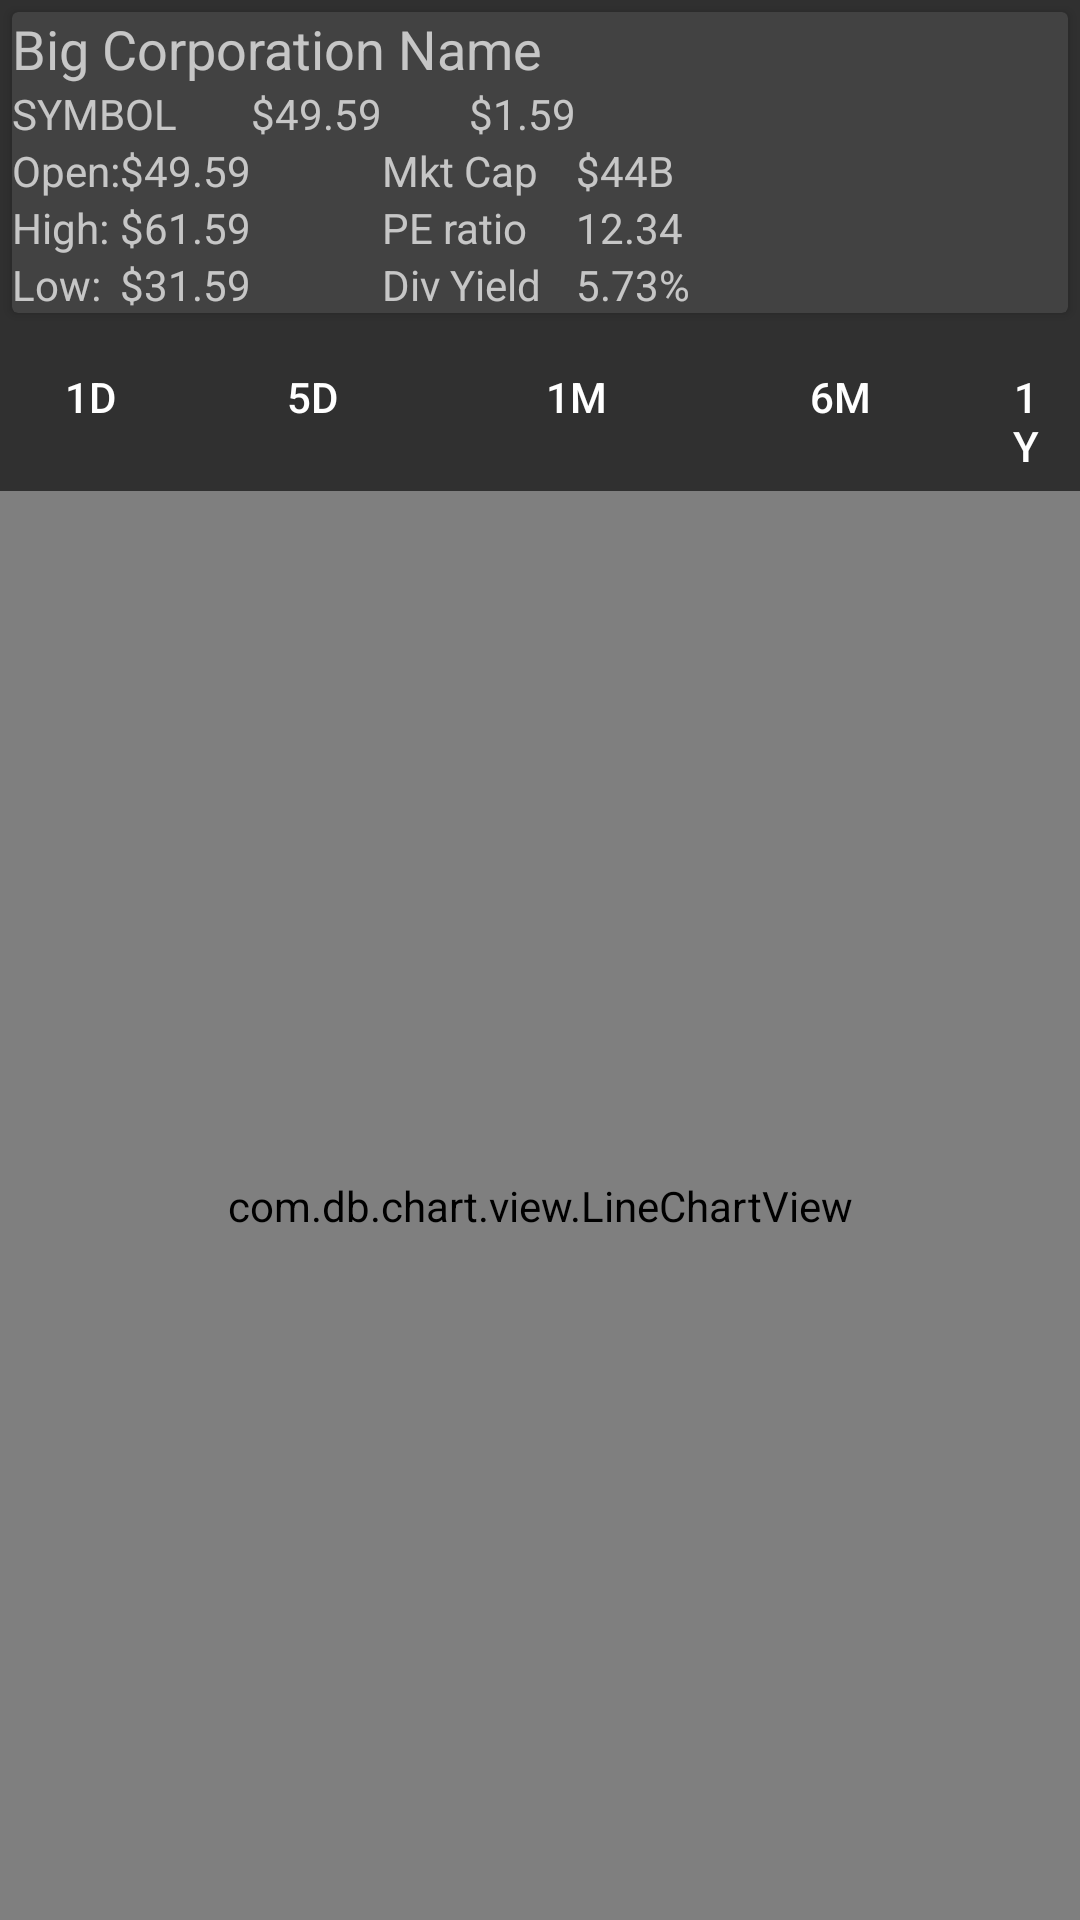

The Android layout XML behind this screen, and the referenced resources:
<!-- AndroidManifest.xml: application theme AppTheme -->
<!-- res/layout/activity_detail.xml -->
<?xml version="1.0" encoding="utf-8"?>
<FrameLayout xmlns:android="http://schemas.android.com/apk/res/android"
        android:layout_width="match_parent"
        android:layout_height="match_parent">

    <LinearLayout
        android:orientation="vertical"
        android:layout_width="match_parent"
        android:layout_height="match_parent"
        android:layout_gravity="center_horizontal|top">

        <android.support.v7.widget.CardView
            android:layout_width="match_parent"
            android:layout_height="wrap_content"
            android:id="@+id/details_card"
            android:padding="12dp"
            style="@style/CardView.Dark"
            android:layout_margin="4dp"
            android:elevation="8dp"
            android:layout_gravity="center_horizontal">

            <GridLayout
                android:layout_width="match_parent"
                android:layout_height="wrap_content"
                android:id="@+id/details_grid"
                android:columnCount="5">

                <TextView
                    android:layout_width="wrap_content"
                    android:layout_height="wrap_content"
                    android:id="@+id/name"
                    android:layout_alignParentTop="true"
                    android:textSize="18sp"
                    android:text="Big Corporation Name"
                    android:layout_columnSpan="4"
                    android:layout_row="0" />

                <TextView
                    android:layout_width="wrap_content"
                    android:layout_height="wrap_content"
                    android:id="@+id/symbol"
                    android:layout_below="@+id/name"
                    android:text="SYMBOL"
                    android:layout_row="1"
                    android:layout_columnSpan="2"
                    android:layout_column="0" />

                <TextView
                    android:layout_width="wrap_content"
                    android:layout_height="wrap_content"
                    android:id="@+id/price"
                    android:text="$49.59"
                    android:textSize="14sp"
                    android:layout_alignTop="@+id/symbol"
                    android:layout_centerHorizontal="true"
                    android:layout_row="1" />


                <TextView
                    android:layout_width="wrap_content"
                    android:layout_height="wrap_content"
                    android:id="@+id/change"
                    android:text="$1.59"
                    android:textSize="14sp"
                    android:layout_alignTop="@+id/price"
                    android:layout_toRightOf="@+id/price"
                    android:layout_toEndOf="@+id/price"
                    android:layout_marginLeft="29dp"
                    android:layout_marginStart="29dp"
                    android:layout_row="1" />

                <TextView
                    android:layout_width="wrap_content"
                    android:layout_height="wrap_content"
                    android:text="Open:"
                    android:id="@+id/open_label"
                    android:layout_centerVertical="true"
                    android:layout_alignParentLeft="true"
                    android:layout_alignParentStart="true"
                    android:layout_row="2"
                    android:layout_column="0" />

                <TextView
                    android:layout_width="wrap_content"
                    android:layout_height="wrap_content"
                    android:id="@+id/open"
                    android:text="$49.59"
                    android:layout_below="@+id/symbol"
                    android:layout_toRightOf="@+id/symbol"
                    android:layout_toEndOf="@+id/symbol"
                    android:layout_row="2"
                    android:layout_column="1" />

                <TextView
                    android:layout_width="wrap_content"
                    android:layout_height="wrap_content"
                    android:text="High:"
                    android:id="@+id/high_label"
                    android:layout_above="@+id/low"
                    android:layout_alignParentLeft="true"
                    android:layout_alignParentStart="true"
                    android:layout_column="0"
                    android:layout_row="4" />

                <TextView
                    android:layout_width="wrap_content"
                    android:layout_height="wrap_content"
                    android:id="@+id/high"
                    android:text="$61.59"
                    android:layout_below="@+id/open"
                    android:layout_alignLeft="@+id/open"
                    android:layout_alignStart="@+id/open"
                    android:layout_column="1"
                    android:layout_row="4" />

                <TextView
                    android:layout_width="wrap_content"
                    android:layout_height="wrap_content"
                    android:text="Low:"
                    android:id="@+id/low_label"
                    android:layout_below="@+id/high_label"
                    android:layout_alignParentLeft="true"
                    android:layout_alignParentStart="true"
                    android:layout_column="0"
                    android:layout_row="5" />

                <TextView
                    android:layout_width="wrap_content"
                    android:layout_height="wrap_content"
                    android:id="@+id/low"
                    android:text="$31.59"
                    android:layout_below="@+id/high"
                    android:layout_toRightOf="@+id/symbol"
                    android:layout_toEndOf="@+id/symbol"
                    android:layout_row="5"
                    android:layout_column="1" />


                <TextView
                    android:layout_width="wrap_content"
                    android:layout_height="wrap_content"
                    android:text="Mkt Cap"
                    android:id="@+id/market_cap_label"
                    android:layout_above="@+id/pe_label"
                    android:layout_toRightOf="@+id/name"
                    android:layout_toEndOf="@+id/name"
                    android:layout_row="2"
                    android:layout_column="3" />

                <TextView
                    android:layout_width="wrap_content"
                    android:layout_height="wrap_content"
                    android:id="@+id/market_cap"
                    android:text="$44B"
                    android:layout_above="@+id/pe"
                    android:layout_toRightOf="@+id/change"
                    android:layout_toEndOf="@+id/change"
                    android:layout_column="4"
                    android:layout_row="2" />

                <TextView
                    android:layout_width="wrap_content"
                    android:layout_height="wrap_content"
                    android:text="PE ratio"
                    android:id="@+id/pe_label"
                    android:layout_above="@+id/div_yield"
                    android:layout_alignLeft="@+id/div_yield_label"
                    android:layout_alignStart="@+id/div_yield_label"
                    android:layout_column="3"
                    android:layout_row="4" />

                <TextView
                    android:layout_width="wrap_content"
                    android:layout_height="wrap_content"
                    android:id="@+id/pe"
                    android:text="12.34"
                    android:layout_alignTop="@+id/high"
                    android:layout_alignRight="@+id/div_yield"
                    android:layout_alignEnd="@+id/div_yield"
                    android:layout_column="4"
                    android:layout_row="4" />

                <TextView
                    android:layout_width="wrap_content"
                    android:layout_height="wrap_content"
                    android:text="Div Yield"
                    android:id="@+id/div_yield_label"
                    android:layout_below="@+id/pe_label"
                    android:layout_toRightOf="@+id/name"
                    android:layout_toEndOf="@+id/name"
                    android:layout_column="3"
                    android:layout_row="5" />

                <TextView
                    android:layout_width="wrap_content"
                    android:layout_height="wrap_content"
                    android:id="@+id/div_yield"
                    android:text="5.73%"
                    android:layout_below="@+id/pe"
                    android:layout_alignLeft="@+id/market_cap"
                    android:layout_alignStart="@+id/market_cap"
                    android:layout_column="4"
                    android:layout_row="5" />
            </GridLayout>

        </android.support.v7.widget.CardView>

        <LinearLayout
            android:layout_width="match_parent"
            android:layout_height="wrap_content"
            android:id="@+id/history_buttonbar"
            android:orientation="horizontal">
            <Button
                android:layout_width="60dp"
                android:layout_height="wrap_content"
                android:id="@+id/history_1d"
                android:text="1d"
                style="@style/Base.Widget.AppCompat.Button.Borderless" />
            <Button
                android:layout_width="wrap_content"
                android:layout_height="wrap_content"
                android:id="@+id/history_5d"
                style="@style/Base.Widget.AppCompat.Button.Borderless"
                android:text="5d"/>
            <Button
                android:layout_width="wrap_content"
                android:layout_height="wrap_content"
                android:id="@+id/history_1m"
                style="@style/Base.Widget.AppCompat.Button.Borderless"
                android:text="1m"/>
            <Button
                android:layout_width="wrap_content"
                android:layout_height="wrap_content"
                android:id="@+id/history_6m"
                style="@style/Base.Widget.AppCompat.Button.Borderless"
                android:text="6m"/>
            <Button
                android:layout_width="wrap_content"
                android:layout_height="wrap_content"
                android:id="@+id/history_1y"
                style="@style/Base.Widget.AppCompat.Button.Borderless"
                android:text="1y"/>
        </LinearLayout>

        <com.db.chart.view.LineChartView
            xmlns:chart="http://schemas.android.com/apk/res-auto"
            android:id="@+id/history_chart"
            android:layout_width="match_parent"
            android:layout_height="match_parent"

            chart:chart_fontSize="16dp"
            android:padding="24dp" />

    </LinearLayout>

</FrameLayout>
<!-- resources referenced by this layout -->
<resources>
  <style name="AppTheme" parent="Theme.AppCompat">
        <item name="colorPrimary">@color/material_blue_500</item>
        <item name="colorPrimaryDark">@color/material_blue_700</item>
      
    </style>
  <color name="material_blue_500">#2196F3</color>
  <color name="material_blue_700">#1976D2</color>
</resources>
